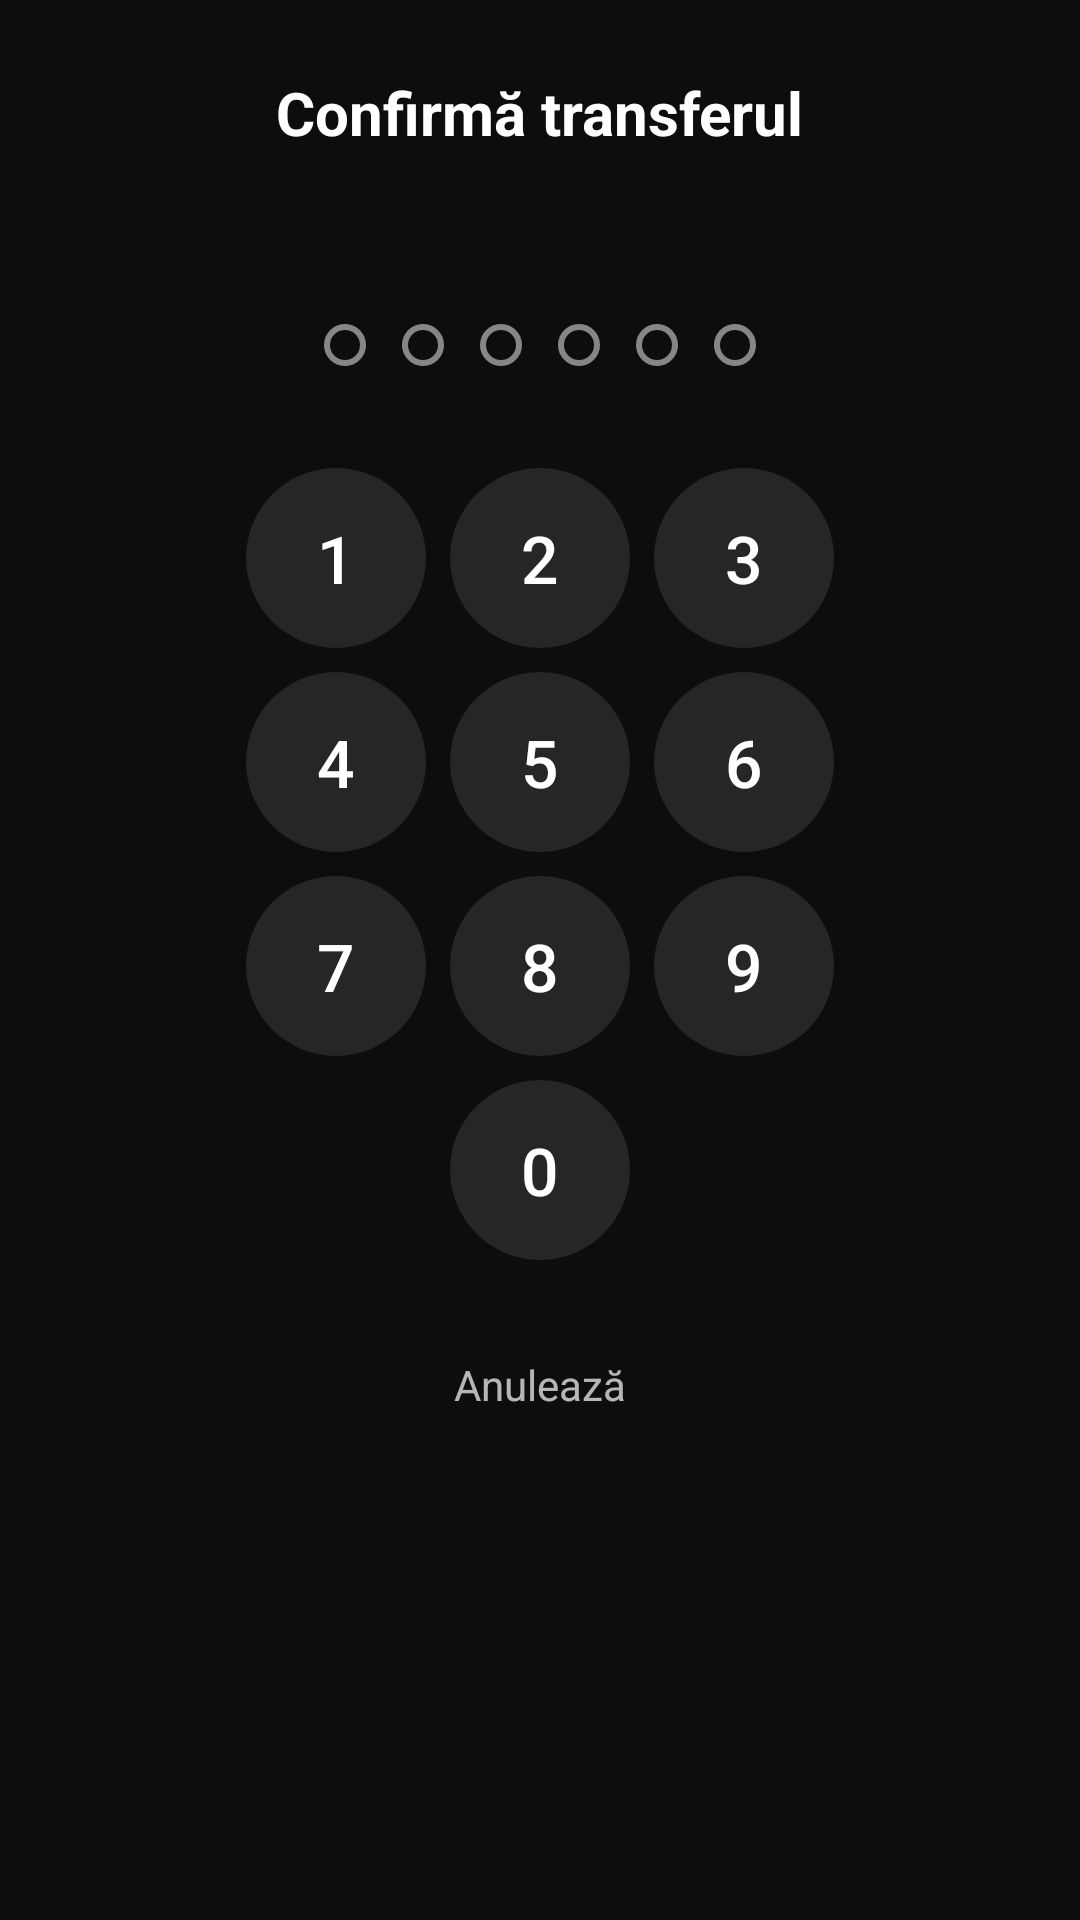

The Android layout XML behind this screen, and the referenced resources:
<!-- AndroidManifest.xml: application theme Theme.SwiftBank -->
<!-- res/layout/dialog_pin_confirm.xml -->
<?xml version="1.0" encoding="utf-8"?>
<LinearLayout xmlns:android="http://schemas.android.com/apk/res/android"
    xmlns:tools="http://schemas.android.com/tools"
    android:layout_width="match_parent"
    android:layout_height="wrap_content"
    android:background="@drawable/bg_dialog"
    android:gravity="center_horizontal"
    android:orientation="vertical"
    android:padding="24dp">

    <TextView
        android:id="@+id/tvTitle"
        android:layout_width="wrap_content"
        android:layout_height="wrap_content"
        android:text="Confirmă transferul"
        android:textColor="@color/text_primary"
        android:textSize="20sp"
        android:textStyle="bold" />

    <TextView
        android:id="@+id/tvSubtitle"
        android:layout_width="wrap_content"
        android:layout_height="wrap_content"
        android:layout_marginTop="8dp"
        android:gravity="center"
        android:textColor="@color/text_secondary"
        android:textSize="14sp"
        tools:text="Introdu PIN-ul pentru a confirma" />

    
    <LinearLayout
        android:id="@+id/dotsContainer"
        android:layout_width="wrap_content"
        android:layout_height="wrap_content"
        android:layout_marginTop="24dp"
        android:gravity="center"
        android:orientation="horizontal">

        <View
            android:id="@+id/dot1"
            android:layout_width="14dp"
            android:layout_height="14dp"
            android:layout_margin="6dp"
            android:background="@drawable/pin_dot_empty" />

        <View
            android:id="@+id/dot2"
            android:layout_width="14dp"
            android:layout_height="14dp"
            android:layout_margin="6dp"
            android:background="@drawable/pin_dot_empty" />

        <View
            android:id="@+id/dot3"
            android:layout_width="14dp"
            android:layout_height="14dp"
            android:layout_margin="6dp"
            android:background="@drawable/pin_dot_empty" />

        <View
            android:id="@+id/dot4"
            android:layout_width="14dp"
            android:layout_height="14dp"
            android:layout_margin="6dp"
            android:background="@drawable/pin_dot_empty" />

        <View
            android:id="@+id/dot5"
            android:layout_width="14dp"
            android:layout_height="14dp"
            android:layout_margin="6dp"
            android:background="@drawable/pin_dot_empty" />

        <View
            android:id="@+id/dot6"
            android:layout_width="14dp"
            android:layout_height="14dp"
            android:layout_margin="6dp"
            android:background="@drawable/pin_dot_empty" />

    </LinearLayout>

    
    <TextView
        android:id="@+id/tvError"
        android:layout_width="wrap_content"
        android:layout_height="wrap_content"
        android:layout_marginTop="8dp"
        android:textColor="@color/error_red"
        android:textSize="13sp"
        android:visibility="gone"
        tools:text="PIN incorect" />

    
    <GridLayout
        android:id="@+id/numpad"
        android:layout_width="wrap_content"
        android:layout_height="wrap_content"
        android:layout_marginTop="24dp"
        android:columnCount="3"
        android:rowCount="4">

        <TextView
            android:id="@+id/btn1"
            style="@style/NumpadButtonSmall"
            android:text="1" />

        <TextView
            android:id="@+id/btn2"
            style="@style/NumpadButtonSmall"
            android:text="2" />

        <TextView
            android:id="@+id/btn3"
            style="@style/NumpadButtonSmall"
            android:text="3" />

        <TextView
            android:id="@+id/btn4"
            style="@style/NumpadButtonSmall"
            android:text="4" />

        <TextView
            android:id="@+id/btn5"
            style="@style/NumpadButtonSmall"
            android:text="5" />

        <TextView
            android:id="@+id/btn6"
            style="@style/NumpadButtonSmall"
            android:text="6" />

        <TextView
            android:id="@+id/btn7"
            style="@style/NumpadButtonSmall"
            android:text="7" />

        <TextView
            android:id="@+id/btn8"
            style="@style/NumpadButtonSmall"
            android:text="8" />

        <TextView
            android:id="@+id/btn9"
            style="@style/NumpadButtonSmall"
            android:text="9" />

        <View
            android:layout_width="60dp"
            android:layout_height="60dp" />

        <TextView
            android:id="@+id/btn0"
            style="@style/NumpadButtonSmall"
            android:text="0" />

        <ImageView
            android:id="@+id/btnBackspace"
            android:layout_width="60dp"
            android:layout_height="60dp"
            android:background="?attr/selectableItemBackgroundBorderless"
            android:padding="18dp"
            android:src="@drawable/ic_backspace"
            android:alpha="0"
            android:enabled="false" />

    </GridLayout>

    
    <TextView
        android:id="@+id/btnCancel"
        android:layout_width="wrap_content"
        android:layout_height="wrap_content"
        android:layout_marginTop="16dp"
        android:padding="12dp"
        android:text="Anulează"
        android:textColor="@color/text_secondary"
        android:textSize="14sp" />

</LinearLayout>
<!-- resources referenced by this layout -->
<resources>
  <color name="error_red">#FFEF4444</color>
  <color name="text_primary">#FFFFFFFF</color>
  <color name="text_secondary">#B3FFFFFF</color>
  <!-- drawable ic_backspace (drawable) -->
  <?xml version="1.0" encoding="utf-8"?>
  <vector xmlns:android="http://schemas.android.com/apk/res/android"
      android:width="24dp"
      android:height="24dp"
      android:viewportWidth="24"
      android:viewportHeight="24"
      android:tint="@color/white">
      <path
          android:fillColor="#FFFFFF"
          android:pathData="M22,3H7c-0.69,0 -1.23,0.35 -1.59,0.88L0,12l5.41,8.11c0.36,0.53 0.9,0.89 1.59,0.89h15c1.1,0 2,-0.9 2,-2V5c0,-1.1 -0.9,-2 -2,-2zM19,15.59L17.59,17 14,13.41 10.41,17 9,15.59 12.59,12 9,8.41 10.41,7 14,10.59 17.59,7 19,8.41 15.41,12 19,15.59z"/>
  </vector>
  <!-- drawable pin_dot_empty (drawable) -->
  <?xml version="1.0" encoding="utf-8"?>
  <shape xmlns:android="http://schemas.android.com/apk/res/android"
      android:shape="oval">
      <stroke
          android:width="2dp"
          android:color="@color/white_50" />
      <size
          android:width="16dp"
          android:height="16dp" />
  </shape>
  <style name="NumpadButtonSmall">
          <item name="android:layout_width">60dp</item>
          <item name="android:layout_height">60dp</item>
          <item name="android:layout_margin">4dp</item>
          <item name="android:background">@drawable/numpad_button_background</item>
          <item name="android:gravity">center</item>
          <item name="android:textColor">@color/text_primary</item>
          <item name="android:textSize">22sp</item>
          <item name="android:fontFamily">sans-serif-medium</item>
          <item name="android:clickable">true</item>
          <item name="android:focusable">true</item>
      </style>
  <style name="Theme.SwiftBank" parent="Theme.MaterialComponents.NoActionBar">
          <item name="colorPrimary">@color/green_medium</item>
          <item name="colorPrimaryVariant">@color/green_dark</item>
          <item name="colorOnPrimary">@color/white</item>
          <item name="android:windowBackground">@color/dark_background</item>
          <item name="android:statusBarColor">@color/status_bar</item>
          <item name="android:navigationBarColor">@color/dark_background</item>
          <item name="android:windowLightStatusBar">false</item>
          <item name="android:windowLightNavigationBar">false</item>
      </style>
  <color name="white">#FFFFFFFF</color>
  <color name="white_50">#80FFFFFF</color>
  <!-- drawable numpad_button_background (drawable) -->
  <?xml version="1.0" encoding="utf-8"?>
  <ripple xmlns:android="http://schemas.android.com/apk/res/android"
      android:color="@color/white_20">
      <item>
          <shape android:shape="oval">
              <solid android:color="@color/white_10" />
          </shape>
      </item>
  </ripple>
  <color name="green_medium">#FF0A5C2E</color>
  <color name="green_dark">#FF062E18</color>
  <color name="dark_background">#FF0D0D0D</color>
  <color name="status_bar">#FF0D0D0D</color>
  <color name="white_20">#33FFFFFF</color>
  <color name="white_10">#1AFFFFFF</color>
</resources>
